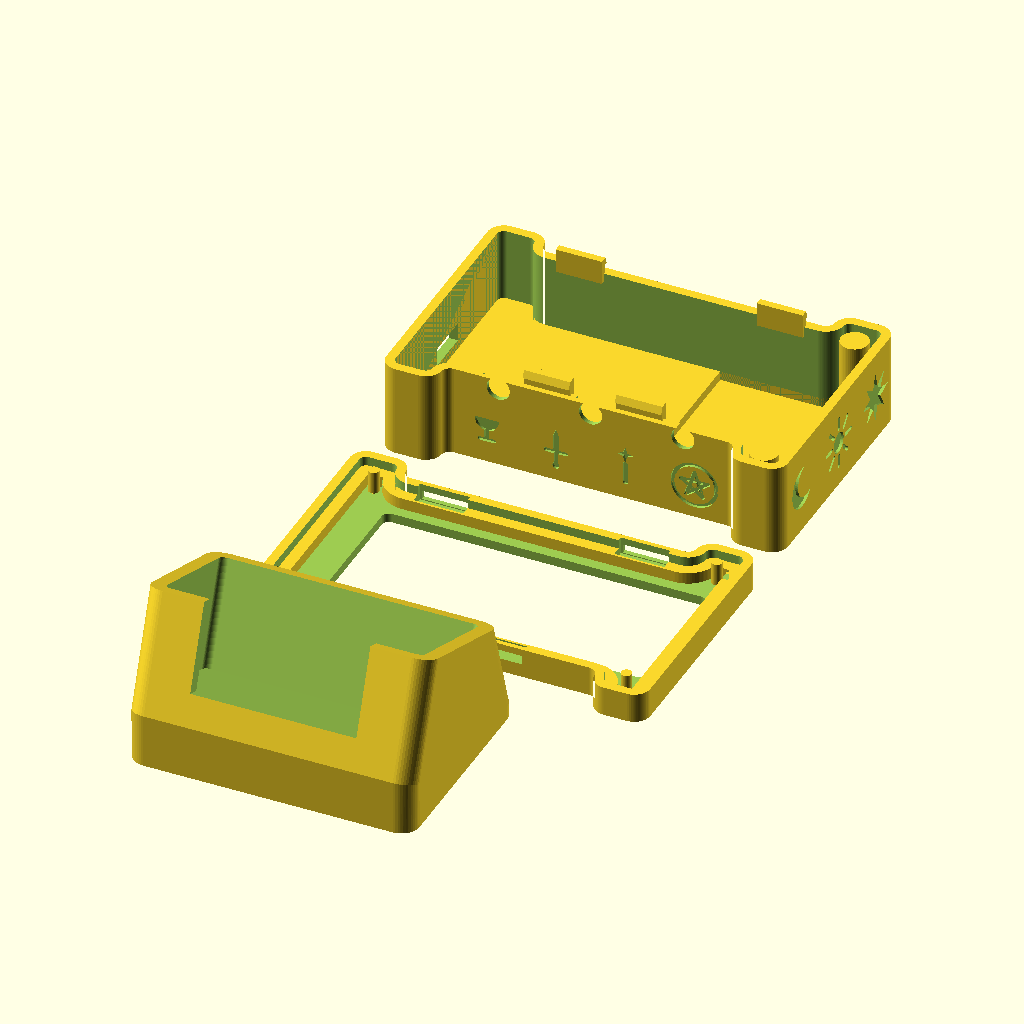
Cell 1: the model at its default parameters.
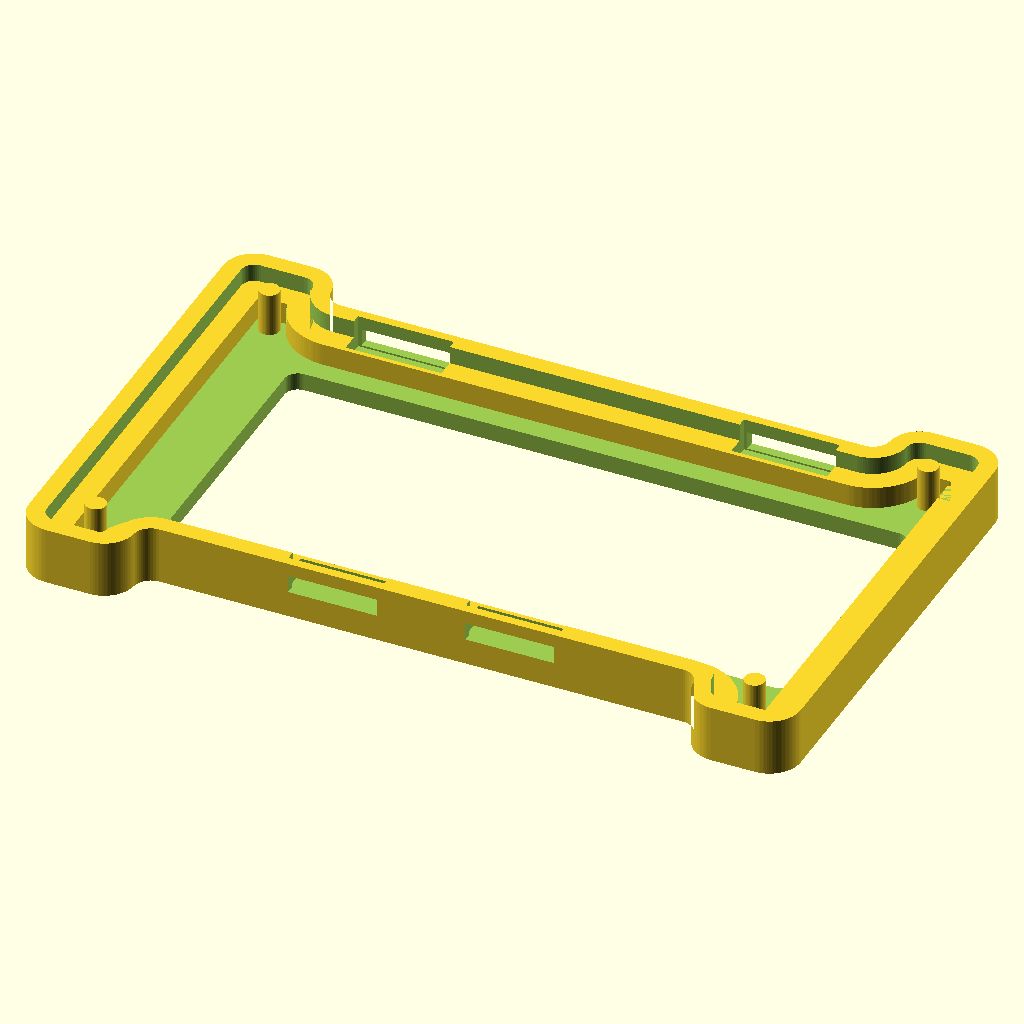
Cell 2: the same model with part = "front".
The same orthographic view direction (rotation 55°, 0°, 25°; colour scheme Cornfield) for every cell, with the view re-fitted per cell, so scale and position can differ between cells.
Source of the model, cad/case.scad:
// Tarot pad enclosure: handheld case (snap-fit front + back) that slides into a
// separate desk stand.
//
// Render one part at a time with `part`, or leave it "all" for a layout preview.
//   openscad -o stl/front.stl -D 'part="front"' case.scad
//
// Plain shells, no relief on the front: raised ornament needs too much support
// to print. Getting the fit right comes first.
//
// Both shells are modelled opening upward, so the back is turned over about the
// SHORT axis to assemble. That mirrors x, which the buttons and the clips
// survive because both sets are symmetric, but the USB-C opening does not - it
// is cut at the opposite end from where it ends up. Turning it over the other
// way would put the button holes on the wrong long edge.
//
// MEASURED VALUES marked TODO are estimates and need calipers on the real
// hardware before printing. Everything else comes from Adafruit's published
// dimensions or this project's brief.

part = "all";  // [all, front, back, stand, plungers]

/* ---------------------------------------------------------------- hardware */

// Wing PCB outline INCLUDING the mounting tabs, measured 2026-09-17. The
// brief's 79.5 x 38 mm is the body without tabs, and the tabs fouled the first
// printed front, so the cavity is sized to the full outline.
wing_l = 80;
wing_w = 47;
// Board width without the tabs, measured 2026-09-18. The tabs stand 5 mm proud
// of it on each side, and the button faces are flush with the body edge, so
// this is what the shell has to reach to.
wing_body_w = 37;

// Feather sits on the back of the Wing (brief: 52.3 x 22.7 x 7.2 mm).
feather_l = 52.3;
feather_w = 22.7;

// Display glass to the highest point on the back, which is the battery
// connector beside USB-C. Sets the back depth and the stand slot. Measured 20
// on 2026-09-17 and 18 on 2026-09-18; the user chose 18.
stack_t = 18;

// Visible display area. Length and the offset from the ribbon-end edge were
// measured 2026-09-17; the width is derived from the 296 x 128 pixel aspect
// (70 * 128 / 296) and the area is assumed centred across the board.
window_l = 70;
window_w = 30.3;
window_offset_l = 8.0;   // measured, from the PCB edge at the ribbon end
window_offset_w = 0;     // + moves the window away from the button edge

// Buttons A/B/C along one long edge, measured 2026-09-17: A is 20 mm from the
// end of the board, B and C each 20 mm further along.
button_positions = [20, 40, 60];
// Measured 2026-09-18: the switch centres sit 4 mm below the display glass.
// The switches are side-actuated on the Wing's component side, so this covers
// the display panel, the PCB, and half the switch body.
button_from_glass = 4.0;
button_hole_d = 5.0;     // clearance for a fingertip or a printed plunger

// USB-C opening on the Feather's short edge.
usb_w = 9.5;             // connector 8.9 wide plus clearance
usb_h = 4.0;             // connector 3.3 high plus clearance
// From the outer edge of the screw tab to the start of the connector, across
// the board width, on the button side. Measured 18 on 2026-09-17. The 17.5
// fitted on 2026-09-18 moved it the wrong way: the note it came from read the
// error backwards, and lowering this walks the opening TOWARDS the button side
// because the cut starts at wall + fit + usb_from_tab_edge and the buttons are
// at low y. Measured off the 2026-09-19 print photo, scaled by the known 9.5 mm
// opening: 1.54 mm of the connector hid behind the wall on the high-y side and
// 2.15 mm of the opening stood empty on the button side, so the opening wants
// 1.84 mm further from the buttons. Note the clearance is all on one side -
// usb_w is 0.6 wider than the connector and the cut starts at the connector's
// start - so this centres it at 19.34 rather than leaving it flush.
usb_from_tab_edge = 19.3;
usb_from_back = 1.0;     // measured, centre above the back of the Wing PCB
wing_pcb_t = 1.6;        // standard board thickness, not measured
// The glass covers the board body but not the tabs, so the tab surface sits a
// glass thickness behind the face that rests on the bezel lip, and a post has
// to cross that step before it enters a tab hole.
// TODO confirm: glass/panel thickness, estimated.
glass_t = 1.2;
post_above_tab = 1.2;  // how far a post stands into the 1.6 mm tab hole
board_t = glass_t + wing_pcb_t;   // glass face to the back of the Wing PCB
// Which end of the board USB-C is on. Confirmed 2026-09-18: NOT the ribbon end,
// so it sits at the far end from the display's 8 mm margin (window_offset_l).
// The two Feather guide holes were measured from the USB-C end, so their posts
// follow this too.
usb_at_x0 = false;

// Battery: 36 x 17 x 7.8 mm (Adafruit 3898) on its extension cable, so it sits
// loose inside. The printed pocket walls fouled the boards and were removed.
// It needs the full interior depth, so the raised floor that holds the stack
// forward runs only platform_l from the USB-C end.
platform_l = 50;

/* ------------------------------------------------------------------- case */

wall = 2.0;          // shell wall thickness
bezel = 2.5;         // front lip over the display edge
fit = 1.5;           // clearance around the PCB. 0.35 and then 1.0 both printed
                     // too tight: at 1.0 the board barely went in and the hook
                     // arms, which stand clip_t - clip_pocket proud of the wall,
                     // left it only 0.2 mm to slide past.
front_depth = 4.5;   // inside depth of the front shell
corner_r = 3.5;      // outside corner radius
$fn = 48;

// The glass rests on the bezel lip, so the button depth from the outside of
// the case is the measured depth below the glass plus the face plate and lip.
button_from_face = button_from_glass + wall + bezel;

// Glass face to the centre of the USB-C connector, measured 2026-09-18, the
// same convention as button_from_glass. Two earlier attempts were wrong:
// taking usb_from_back from the back shell's floor put it 17 mm too deep, and
// deriving it from the back of the Wing PCB put it up at the joint. The
// connector is on the Feather, deep in the stack, beside the battery connector
// the platform bears on at stack_t = 18.
// Measured 15.0 on 2026-09-18, but the printed opening sat 1 mm too low, so
// this is the fitted value. The 1 mm is unexplained - the buttons and the tab
// supports, which reference the same glass plane, both fit - so it is most
// likely in the measurement or in where the glass actually seats on the lip.
usb_from_glass = 14.0;
usb_from_face = usb_from_glass + wall + bezel;

// Mounting tabs: posts in the front shell poke through the PCB's corner holes
// to locate the boards. The hole pattern is from the brief and matches the
// measured 80 x 47 outline with the centres ~2.5-2.9 mm in from each edge.
tab_pitch_l = 74.3;
tab_pitch_w = 42;
post_d = 2.3;        // clearance in the 2.5 mm holes
tab_post_d = 6.0;    // support pillars under the far tabs, in the back shell

// The two Feather guide holes beside USB-C, measured 2026-09-18: centres 2 mm
// in from the USB-C end edge and 15 mm in from a 47 mm outer (tab-tip) edge,
// the pair symmetric about the centreline. UNUSED: the display glass covers the
// whole board body and stops only at the tabs, so these holes sit under the
// glass and no post can reach them from the front. Kept because the numbers
// were measured, and because posts for them could rise from the back shell.
guide_from_end = 2;
guide_from_side = 15;

// Snap-fit: hooks on the back shell catch slots in the front walls. clip_rise
// fixes both ends of the joint - the hook stands that far above the back's rim
// and the slot is cut the same distance below the front's rim - so the two
// cannot drift apart, which is how they came to miss each other by 1.4 mm.
// clip_rise - clip_t - clip_slack / 2 is the wall left above the slot, and that
// is what actually holds the halves together.
clip_w = 10;         // hook width
clip_t = 1.6;        // arm and lip thickness
clip_hook = 0.6;     // how far the lip stands proud of the arm
clip_rise = 3.3;     // hook height above the back rim, leaving 1.5 mm of catch
clip_root = 2.0;     // how far the arm is rooted below that rim
clip_slack = 0.4;    // slot clearance around the lip
// The arm is 1.6 mm thick but only `fit` clears the PCB edge, and it has to
// pass the bezel lip to reach the slot, so it is recessed into the wall and the
// pocket notches the lip on its way through.
clip_pocket = 0.8;   // wall recess, leaving the arm 0.2 mm clear of the PCB
clip_float = 0.2;    // extra pocket depth so the arm does not rub the skin

inner_l = wing_l + 2 * fit;
inner_w = wing_w + 2 * fit;
// The display face rests on the bezel lip, so the boards need bezel + stack_t
// of interior depth. The first print was ~0.5 mm short and sat on the Feather,
// which made the unit rock; back_clear adds room so nothing touches the floor.
back_clear = 2.0;
back_depth = bezel + stack_t + back_clear - front_depth + wall;
body_l = inner_l + 2 * wall;
body_w = inner_w + 2 * wall;
// Assembled thickness, front face to back floor. The stand slot is sized from
// this and must NOT be rebuilt out of stack_t: the interior is bezel + stack_t
// + back_clear, so a slot cut to stack_t + 2 * wall comes out 4.5 mm too thin
// and the case will not go in at all. Measured 26.5 on the assembled render.
case_t = front_depth + wall + back_depth;

// The case necks down to the board body between the tabs. Sized to the full
// tab outline, the wall sat 5 mm out from the button faces and a finger had to
// reach 7.5 mm down a 5 mm hole; against the body it is the wall plus fit.
wide_end_l = 12;     // full-width section at each end (the tabs are 5 mm wide)
neck_w = wing_body_w + 2 * fit + 2 * wall;
neck_inset = (body_w - neck_w) / 2;   // how far each long side pulls in
neck_r = 2.0;        // fillet at the reentrant corners of the step

/* -------------------------------------------------------------- engraving */

// Recessed motifs, never raised: a recess prints clean on a vertical wall and
// on the build-plate face alike, and the earlier raised trials on the front
// needed support. 0.6 mm is two or three layers deep - enough to read, shallow
// enough that it never reaches the inside of a 2 mm wall.
engrave_d = 0.6;

// The back shell turns over about the short axis to assemble. That is a
// ROTATION, not a mirror, so a glyph laid out in these coordinates reads the
// same way round on the finished case and nothing needs flipping. What does
// move is which END is which: the USB opening is cut at the x0 end here, so the
// top of the case - the end that points up in the stand - is x = body_l.

// Both long walls carry the identical four-suit row. It sits LOW so the button
// side can repeat it unchanged underneath its three holes, whose bottoms are at
// z 15.5. Centred on body_l / 2 at a 15 mm pitch.
wall_icons   = ["cup", "sword", "wand", "pentacle"];
wall_icon_mm = 11;
wall_icon_x  = [21, 36, 51, 66];
wall_icon_z  = 7.5;

// Top end wall, away from USB. 12.5 mm at a 17 mm pitch leaves 4.5 mm between
// glyphs and stays off the corner_r rounding at each side. An earlier 14 mm at
// a 13.5 pitch actually OVERLAPPED.
end_icons   = ["moon", "sun", "star"];
end_icon_mm = 12.5;
end_icon_y  = [10, 27, 44];
end_icon_z  = 10;

// Stand rear, sized to the face the hull actually leaves - see stand().
stand_icons   = ["moon", "sun", "star"];
stand_icon_mm = 14;
stand_icon_x  = [13, 31, 49];

// Rounded rectangle, and the slab that extrudes it.
module rrect(l, w, r) {
  hull() for (x = [r, l - r], y = [r, w - r]) translate([x, y]) circle(r = r);
}

module slab(l, w, h, r) {
  linear_extrude(h) rrect(l, w, r);
}

// The case outline: full width over the tabs at each end, necked down to the
// board body in between. `inset` shrinks it for the cavity and the bezel lip,
// which also pulls the corner and fillet radii in by the same amount.
module case_profile(inset = 0) {
  offset(r = -inset)
    offset(r = -neck_r) offset(r = neck_r)   // fillet the reentrant corners
      union() {
        translate([0, neck_inset]) rrect(body_l, neck_w, corner_r);
        rrect(wide_end_l, body_w, corner_r);
        translate([body_l - wide_end_l, 0]) rrect(wide_end_l, body_w, corner_r);
      }
}

// Hollow shell, open at the top: outer profile minus an inner cavity.
module shell(h, depth) {
  difference() {
    linear_extrude(h) case_profile();
    translate([0, 0, h - depth]) linear_extrude(depth + 1) case_profile(wall);
  }
}

// Snap clips. The button-side pair has to clear the button openings - at the
// quarter points the hooks stood 1.6 mm behind the A and C holes - so it sits
// in the gaps between them. The far side keeps the quarter points.
// Both pairs MUST be symmetric about body_l / 2: the back is turned over about
// the short axis, so x mirrors, and a pair that is not symmetric lands on the
// wrong slots. Written as literals they survived only while they happened to
// add up to body_l, and widening the case by 1 mm broke them.
clip_x_spread = 10;  // from the centre, into the gaps between the buttons
clip_x_button = [body_l / 2 - clip_x_spread, body_l / 2 + clip_x_spread];
clip_x_far = [body_l * 0.25, body_l * 0.75];

module clip_positions() {
  for (x = clip_x_button)
    translate([x, neck_inset + wall, 0]) children();
  for (x = clip_x_far)
    translate([x, body_w - neck_inset - wall, 0]) mirror([0, 1, 0]) children();
}

module front() {
  difference() {
    union() {
      shell(front_depth + wall, front_depth);

      // Bezel lip: a ledge the display edge rests against, so the PCB cannot
      // move toward the window. Inside the difference so the clip pockets cut
      // it too - the arms have to pass through it to reach the slots.
      translate([0, 0, wall]) linear_extrude(bezel)
        difference() {
          case_profile(wall);
          case_profile(wall + bezel);
        }
    }

    // Display window through the front face, which is the z = 0 plane.
    translate([wall + fit + window_offset_l,
               wall + fit + (wing_w - window_w) / 2 + window_offset_w, -1])
      slab(window_l, window_w, wall + 2, 1.5);

    // Pockets that take the hook arms: they recess the arm into the wall so it
    // clears the PCB, and cut the bezel lip where the arm passes it.
    clip_positions()
      translate([-clip_w / 2 - 0.4, -clip_pocket - clip_float,
                 front_depth + wall - clip_rise - clip_slack])
        cube([clip_w + 0.8, clip_pocket + clip_float + clip_t + clip_slack,
              clip_rise + clip_slack + 1]);

    // Slots the lips latch into, through the skin left by the pockets.
    clip_positions()
      translate([-clip_w / 2, -wall - 0.1,
                 front_depth + wall - clip_rise - clip_slack / 2])
        cube([clip_w, wall + 0.2, clip_t + clip_slack]);
  }

  // Locating posts through the tab holes - the only board holes the front can
  // reach. The glass rests on the bezel lip, so a post runs from the cavity
  // floor, past the glass thickness, and into the tab hole behind it.
  for (x = [(body_l - tab_pitch_l) / 2, (body_l + tab_pitch_l) / 2],
       y = [(body_w - tab_pitch_w) / 2, (body_w + tab_pitch_w) / 2])
    translate([x, y, wall])
      cylinder(d = post_d, h = bezel + glass_t + post_above_tab);
}

module back() {
  difference() {
    shell(back_depth, back_depth - wall);

    // USB-C opening in the short wall, at the mirrored end (see the header).
    translate([usb_at_x0 ? body_l - wall - 1 : -1,
               wall + fit + usb_from_tab_edge,
               back_depth - (usb_from_face - front_depth - wall) - usb_h / 2])
      cube([wall + 2, usb_w, usb_h]);

    // Counterbores for the plunger flanges, in the wall's inner face.
    for (p = button_positions)
      translate([wall + fit + p - plunger_flange_w / 2 - plunger_clear,
                 neck_inset + wall - plunger_pocket_t,
                 back_depth - seam_offset - plunger_flange_back - plunger_clear])
        cube([plunger_flange_w + 2 * plunger_clear, plunger_pocket_t + 1,
              plunger_flange_back + plunger_clear + seam_offset]);

    // Button openings through the long wall. The shells meet rim to rim, so a
    // depth measured from the display face maps to the back shell like this.
    for (p = button_positions)
      translate([wall + fit + p, neck_inset - 1, back_depth - (button_from_face - front_depth - wall)])
        rotate([-90, 0, 0]) cylinder(d = button_hole_d, h = wall + 2);

    // Engraved motifs. Local +z of engrave() is the face's outward normal, so
    // each rotation below just aims it: -y for the button wall, +y for the far
    // wall, +-x for an end wall.
    for (i = [0:3]) {
      translate([wall_icon_x[i], neck_inset, wall_icon_z])
        rotate([90, 0, 0]) engrave(wall_icons[i], wall_icon_mm);
      translate([wall_icon_x[i], body_w - neck_inset, wall_icon_z])
        rotate([0, 0, 180]) rotate([90, 0, 0]) engrave(wall_icons[i], wall_icon_mm);
    }
    // The end away from USB, which points up in the stand.
    for (i = [0:2])
      translate([usb_at_x0 ? 0 : body_l, end_icon_y[i], end_icon_z])
        rotate([0, 0, usb_at_x0 ? -90 : 90]) rotate([90, 0, 0])
          engrave(end_icons[i], end_icon_mm);
  }

  // Raised floor over the first platform_l from the USB-C end. It fills
  // back_clear so the deepest part of the stack - the battery connector beside
  // USB-C - bears on it and the board cannot lift off the front's bezel lip.
  // The rest of the length stays at full depth for the battery.
  intersection() {
    translate([0, 0, wall]) linear_extrude(back_clear) case_profile(wall);
    translate([usb_at_x0 ? body_l - wall - platform_l : wall, -1, -1])
      cube([platform_l, body_w + 2, back_depth + 2]);
  }

  // Posts under the tabs at the end away from USB-C. The platform holds the
  // USB end; without these the board tips off it. They meet the back of the
  // tabs, so their height leans on board_t and therefore on the estimated
  // glass_t.
  tab_post_top = front_depth + wall + back_depth - (wall + bezel + board_t);
  for (y = [(body_w - tab_pitch_w) / 2, (body_w + tab_pitch_w) / 2])
    translate([usb_at_x0 ? (body_l - tab_pitch_l) / 2 : (body_l + tab_pitch_l) / 2,
               y, wall])
      cylinder(d = tab_post_d, h = tab_post_top - wall);

  // Snap hooks: an arm sunk into the wall, with a lip at the tip that tapers to
  // flush so the halves cam together instead of having to be forced.
  clip_positions()
    translate([-clip_w / 2, -clip_pocket, back_depth - clip_root]) {
      cube([clip_w, clip_t, clip_root + clip_rise]);
      hull() {
        translate([0, -clip_hook, clip_root + clip_rise - clip_t])
          cube([clip_w, clip_hook + clip_t, 0.01]);
        translate([0, 0, clip_root + clip_rise - 0.01])
          cube([clip_w, clip_t, 0.01]);
      }
    }
}

/* ------------------------------------------------------------------ stand */

stand_angle = 20;        // lean back from vertical
stand_grip = 26;         // how far up the case the sleeve holds it
stand_wall = 3;
stand_slop = 1.0;        // slide clearance around the case. 0.6 printed too tight
// Internal corner radius of the slot. The case's cross-section here has SHARP
// corners: both shells are straight prisms, and corner_r rounds the case's
// VERTICAL edges, not the ones where a side wall meets the front face or the
// back floor. So a rounded slot corner cuts across the case's square one, and
// at 3.0 it blocked the case by 0.394 mm even though every flat had its 0.6 mm.
// The corner clears only while sqrt(2) * (r - stand_slop) <= r, i.e. r <= 3.41
// * stand_slop; 1.5 against a 1.0 slop clears by 0.23 mm.
stand_slot_r = 1.5;

// The USB-C end goes DOWN in the stand (user, 2026-09-19), which keeps the card
// upright at the firmware's setRotation(3). It also puts the port on the slot
// floor, so the unit comes out of the stand to charge.
// With that end down, this is how far the window's lower edge sits above the
// case's bottom. The front of the sleeve has to stop below it or it covers the
// bottom of the card - at the old fixed 8 mm it buried 2.5 mm of window.
window_from_usb_end = body_l - (wall + fit + window_offset_l + window_l);  // 5.5
stand_lip = window_from_usb_end - 1.5;

module stand() {
  slot_l = body_w + 2 * stand_slop;    // case width
  slot_t = case_t + 2 * stand_slop;    // case THICKNESS - see case_t
  sleeve_t = slot_t + 2 * stand_wall;
  base_l = slot_l + 2 * stand_wall;
  base_d = sleeve_t + 14;              // depth on the desk, for stability
  // The sleeve turns by MINUS stand_angle. Turning it the other way put the
  // top over on the same side as the cut-down wall, which tipped the display
  // 20 degrees face-down instead of leaning it back, and left the base's extra
  // depth on the side the case does not lean towards. This way the display
  // faces -y and leans back, and base_d runs behind it where the weight goes.
  // The lift sets the sleeve's rear bottom edge on the desk and the hull fills
  // the wedge under the raised front.
  lift = sleeve_t * sin(stand_angle);
  // The rear exterior: base back edge -> sleeve top edge.
  rear_y0 = base_d;              rear_z0 = stand_wall;
  rear_y1 = sleeve_t * cos(stand_angle) + stand_grip * sin(stand_angle);
  rear_z1 = stand_grip * cos(stand_angle);
  rear_len  = norm([rear_y1 - rear_y0, rear_z1 - rear_z0]);
  rear_lean = atan2(rear_y0 - rear_y1, rear_z1 - rear_z0);

  difference() {
    hull() {
      slab(base_l, base_d, stand_wall, 4);
      translate([0, 0, lift]) rotate([-stand_angle, 0, 0])
        slab(base_l, sleeve_t, stand_grip, 4);
    }
    translate([0, 0, lift]) rotate([-stand_angle, 0, 0]) {
      // Slot the case slides down into.
      translate([stand_wall, stand_wall, stand_wall])
        slab(slot_l, slot_t, stand_grip + 20, stand_slot_r);
      // Cut the front of the sleeve down so the lower display edge stays visible.
      translate([stand_wall + 10, -1, stand_wall + stand_lip])
        cube([slot_l - 20, stand_wall + 2, stand_grip]);
    }

    // Engraved motifs on the rear. The face they land on is NOT the sleeve's
    // back wall - the hull buries that - but the plane the hull leaves between
    // the base's back edge and the top of the sleeve. Confirmed against the
    // rendered STL: one planar strip, normal (0, 0.95, 0.32).
    for (i = [0:2])
      translate([stand_icon_x[i], (rear_y0 + rear_y1) / 2, (rear_z0 + rear_z1) / 2])
        rotate([0, 0, 180]) rotate([90 - rear_lean, 0, 0])
          engrave(stand_icons[i], stand_icon_mm);
  }
}

/* --------------------------------------------------------------- plungers */

// The switches cannot be reached with a finger: wall + fit leaves them 3.5 mm
// down a 5 mm hole. A plunger drops into each hole from inside before the board
// goes in, and the flange cannot pass back out through the hole.
//
// The flange sits in a counterbore INSIDE the wall, not in the gap in front of
// the switch. Sitting in the gap, a 1.0 mm flange held every switch down - the
// actuators stand proud of the board edge, so that gap is smaller than fit.
// Inside the wall the rest position no longer depends on that unknown at all.
//
// The flange is a plate, not a disc: the hole is clipped where it crosses the
// shell joint, so a disc big enough to catch would reach past the joint, where
// there is no wall to catch it. It reaches far on the side away from the joint
// and stops short of it on the other.
plunger_clear = 0.2;         // all round, inside the hole. Printed and confirmed
                             // good: the plunger slides freely with the front off.
// Clearance at the SEAM only, between the plunger's top faces and the front
// shell's rim. Separate from plunger_clear because 0.2 printed as a pinch: with
// the front on, its rim clamped the plunger and no button would move, while the
// same plunger slid freely with the front off. The model was right - the faces
// were 0.2 apart - but 0.2 is not a printable sliding gap across a joint between
// two separately printed parts, where elephant's foot on the rim or one proud
// top layer on the flange closes it. Only the plunger shrinks, so this reprints
// three small parts and leaves the front and back alone.
plunger_seam_clear = 0.6;
plunger_flange_w = 7.0;      // across the wall; clears the clip pockets by 0.9
plunger_flange_back = 3.5;   // how far the flange reaches away from the joint
plunger_flange_t = 1.0;
plunger_pocket_t = 1.0;      // counterbore depth in the wall's inner face
plunger_proud = 0.5;         // how far it stands out of the case at rest

seam_offset = button_from_face - (front_depth + wall);  // hole is clipped here
plunger_flange_seam = seam_offset - plunger_seam_clear;
plunger_shaft_l = wall - plunger_pocket_t + plunger_proud;

module plunger() {
  translate([-plunger_flange_back, -plunger_flange_w / 2, 0])
    cube([plunger_flange_back + plunger_flange_seam, plunger_flange_w,
          plunger_flange_t]);
  translate([0, 0, plunger_flange_t])
    intersection() {
      cylinder(d = button_hole_d - 2 * plunger_clear, h = plunger_shaft_l);
      translate([-button_hole_d, -button_hole_d, 0])
        cube([button_hole_d + plunger_flange_seam, 2 * button_hole_d,
              plunger_shaft_l]);
    }
}

module plungers() {
  for (i = [0 : 2]) translate([i * (plunger_flange_w + 3), 0, 0]) plunger();
}

/* ----------------------------------------------------------- glyph library */

// Each glyph is drawn in a 100 x 100 box centred on the origin, so scaling by
// size / 100 puts a `size` mm motif on the origin. Kept as primitives rather
// than imported SVG so the file stays self-contained and parametric.

module g_sun() {
  circle(d = 36);
  for (i = [0:7]) rotate(i * 45)
    hull() { translate([26, 0]) circle(d = 7); translate([45, 0]) circle(d = 7); }
}

module g_moon() {
  difference() { circle(r = 36); translate([15, 7]) circle(r = 30); }
}

module g_star() {
  polygon([for (i = [0:15]) let(r = i % 2 == 0 ? 46 : 20, a = 90 + i * 22.5)
            [r * cos(a), r * sin(a)]]);
}

module g_pentacle() {
  pts = [for (i = [0:4]) let(a = 90 + i * 144) [28.25 * cos(a), 28.25 * sin(a)]];
  difference() { circle(r = 47); circle(r = 39.5); }
  for (i = [0:4]) hull() {
    translate(pts[i]) circle(d = 7.5);
    translate(pts[(i + 1) % 5]) circle(d = 7.5);
  }
}

module g_cup() {
  intersection() {
    translate([0, 24]) scale([24, 26]) circle(r = 1, $fn = 96);
    translate([0, -6]) square([60, 60], center = true);
  }
  translate([0, -9]) square([9, 18], center = true);
  hull() for (t = [-1, 1]) translate([t * 14.25, -21.5]) circle(d = 7.5);
}

module g_sword() {
  polygon([[0, 42], [6, 26], [6, -4], [-6, -4], [-6, 26]]);
  hull() for (t = [-1, 1]) translate([t * 20, -7.75]) circle(d = 8);
  translate([0, -21.5]) square([9, 20], center = true);
  translate([0, -37]) circle(d = 14);
}

// The sparked wand, chosen 2026-09-19: a staff and a four-point spark. The
// budding staff of the Rider-Waite pip read as a plant, so it was dropped.
module g_wand() {
  hull() for (t = [-1, 1]) translate([0, t * 19 - 14]) circle(d = 10);
  polygon([for (i = [0:7]) let(r = i % 2 == 0 ? 17 : 6, a = 90 + i * 45)
            [r * cos(a), 26 + r * sin(a)]]);
}

module glyph(name) {
  if (name == "sun") g_sun();
  else if (name == "moon") g_moon();
  else if (name == "star") g_star();
  else if (name == "pentacle") g_pentacle();
  else if (name == "cup") g_cup();
  else if (name == "sword") g_sword();
  else if (name == "wand") g_wand();
  else assert(false, str("unknown glyph: ", name));
}

// A glyph as a solid to subtract. Local +z is the OUTWARD normal of the face it
// lands on, so the solid runs from the surface down to engrave_d, and stands
// 0.01 mm proud of it so the cut never leaves a coincident face.
module engrave(name, size) {
  translate([0, 0, -engrave_d])
    linear_extrude(engrave_d + 0.01) scale(size / 100) glyph(name);
}

/* ----------------------------------------------------------------- render */

if (part == "front") front();
else if (part == "back") back();
else if (part == "stand") stand();
else if (part == "plungers") plungers();
else {
  front();
  translate([0, body_w + 10, 0]) back();
  translate([0, -(stack_t + 2 * wall + 2 * stand_wall + 26), 0]) stand();
}
Parameter table extracted from the source (name, type, default, range or options):
part: string, default "all", options "all", "front", "back", "stand", "plungers"
wing_l: number, default 80
wing_w: number, default 47
wing_body_w: number, default 37
feather_l: number, default 52.3
feather_w: number, default 22.7
stack_t: number, default 18
window_l: number, default 70
window_w: number, default 30.3
window_offset_l: number, default 8
window_offset_w: number, default 0
button_positions: vector, default [20, 40, 60]
button_from_glass: number, default 4
button_hole_d: number, default 5
usb_w: number, default 9.5
usb_h: number, default 4
usb_from_tab_edge: number, default 19.3
usb_from_back: number, default 1
wing_pcb_t: number, default 1.6
glass_t: number, default 1.2
post_above_tab: number, default 1.2
usb_at_x0: bool, default false
platform_l: number, default 50
wall: number, default 2
bezel: number, default 2.5
fit: number, default 1.5
front_depth: number, default 4.5
corner_r: number, default 3.5
usb_from_glass: number, default 14
tab_pitch_l: number, default 74.3
tab_pitch_w: number, default 42
post_d: number, default 2.3
tab_post_d: number, default 6
guide_from_end: number, default 2
guide_from_side: number, default 15
clip_w: number, default 10
clip_t: number, default 1.6
clip_hook: number, default 0.6
clip_rise: number, default 3.3
clip_root: number, default 2
clip_slack: number, default 0.4
clip_pocket: number, default 0.8
clip_float: number, default 0.2
back_clear: number, default 2
wide_end_l: number, default 12
neck_r: number, default 2
engrave_d: number, default 0.6
wall_icon_mm: number, default 11
wall_icon_x: vector, default [21, 36, 51, 66]
wall_icon_z: number, default 7.5
end_icon_mm: number, default 12.5
end_icon_y: vector, default [10, 27, 44]
end_icon_z: number, default 10
stand_icon_mm: number, default 14
stand_icon_x: vector, default [13, 31, 49]
